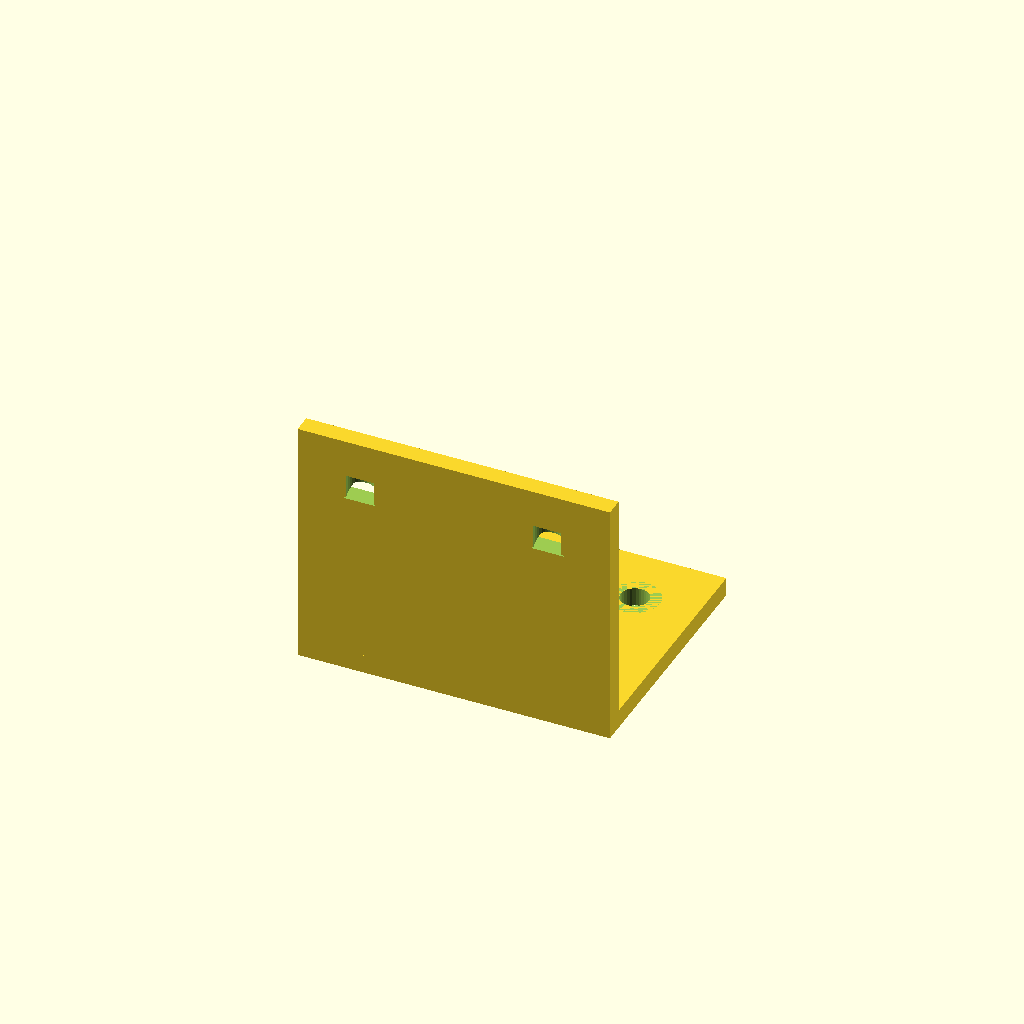
Cell 1: the model at its default parameters.
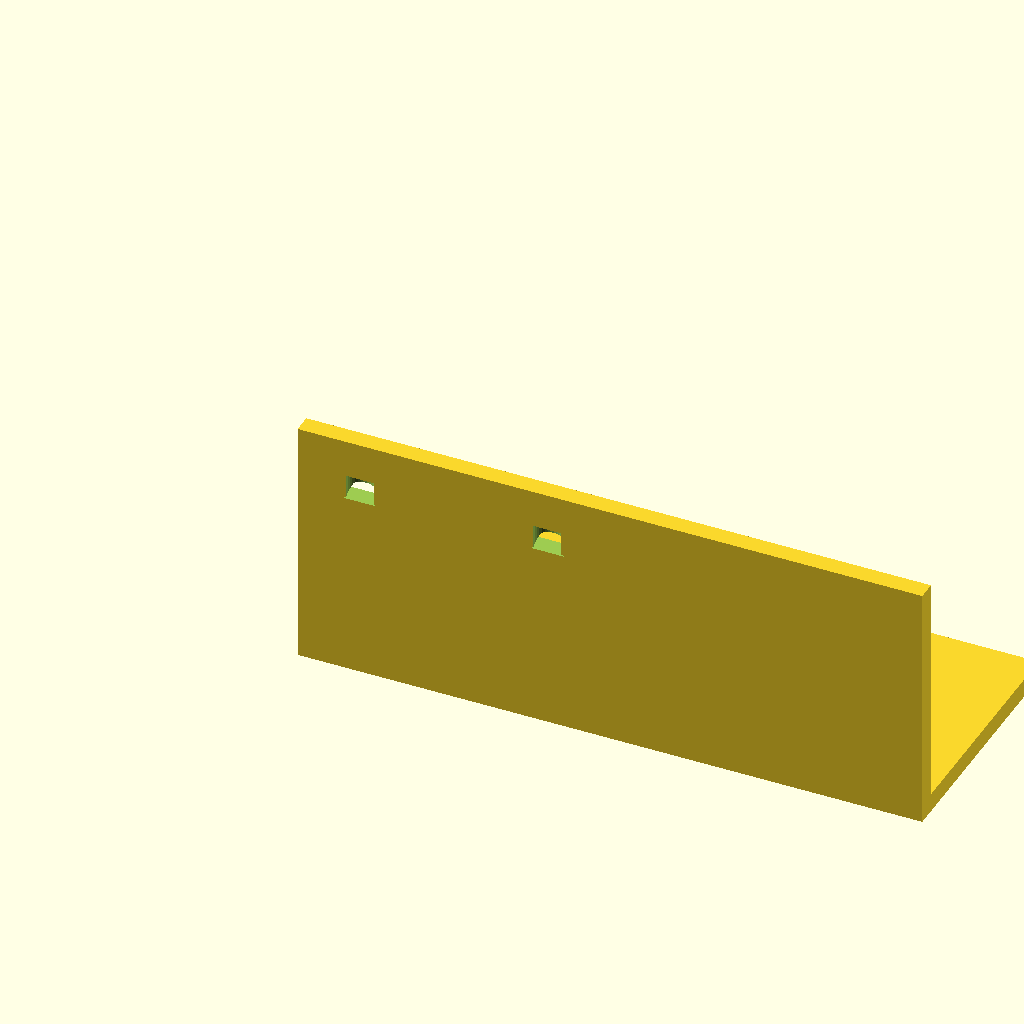
Cell 2: the same model with width = 100.
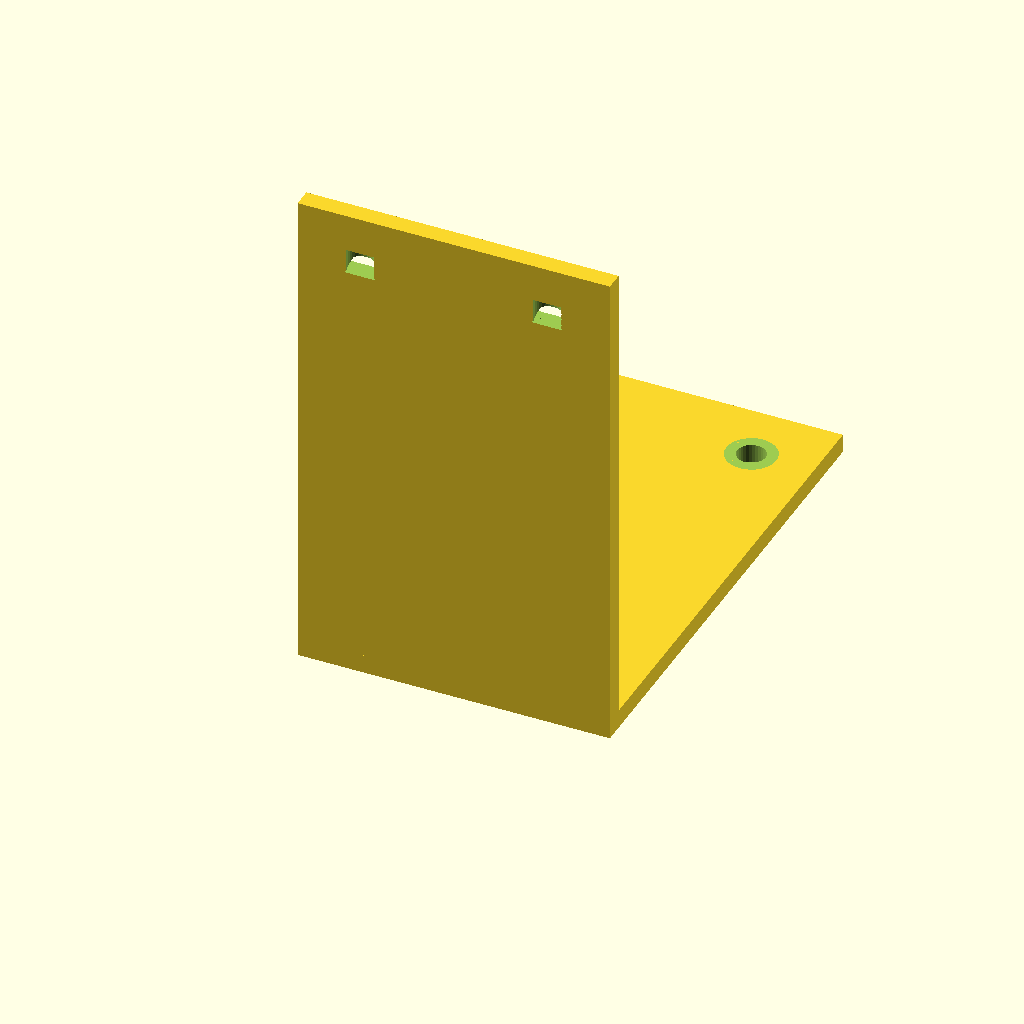
Cell 3: the same model with depth = 80.
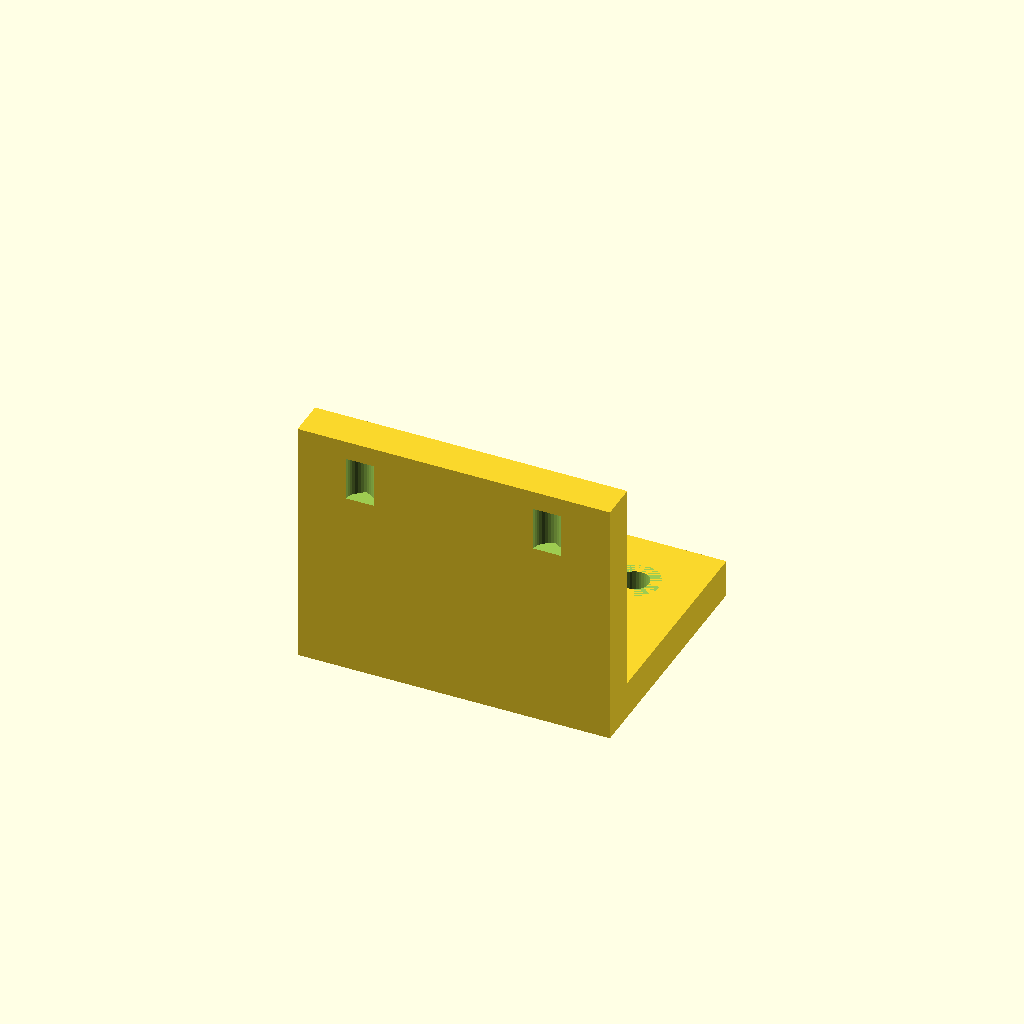
Cell 4 — thickness set to 6, the other parameters unchanged.
All cells are drawn from one camera (rotation 55°, 0°, 25°, orthographic, colour scheme Cornfield), so only the parameter changes between them.
OpenSCAD source file results/tier-2-l-bracket/iter-png-1_gemma-4-12b-qat-e05087763064-2026-09-23T10-57-51-605Z/final.scad:
// L-bracket parameters
width = 50;
depth = 40;
thickness = 3;

// Hole parameters
hole_diameter = 4.5;
countersink_diameter = 8;
countersink_depth = 2;

// Final assembly
difference() {
    // Bracket geometry
    union() {
        // Horizontal plate: X=width, Y=depth, Z=thickness
        cube([width, depth, thickness]);
        // Vertical plate: X=width, Y=thickness, Z=depth
        cube([width, thickness, depth]);
    }

    // Holes on the Horizontal face (Top surface: Z = thickness)
    // X positions: 10mm and 40mm (Symmetrical, 10mm from edges 0 and 50)
    // Y position: 30mm (10mm from edge 40)
    for (x = [10, 40]) {
        translate([x, depth - 10, thickness]) {
            // Countersink seat (outward in +Z direction)
            cylinder(d1=countersink_diameter, d2=hole_diameter, h=countersink_depth, $fn=32);
            // Through hole (inward in -Z direction)
            translate([0, 0, -thickness]) 
                cylinder(d=hole_diameter, h=thickness + 1, $fn=32);
        }
    }

    // Holes on the Vertical face (Side surface: Y = thickness)
    // X positions: 10mm and 40mm
    // Z position: 30mm (10mm from edge 40)
    for (x = [10, 40]) {
        translate([x, thickness, depth - 10]) {
            // Countersink seat (outward in +Y direction)
            cylinder(d1=countersink_diameter, d2=hole_diameter, h=countersink_depth, $fn=32);
            // Through hole (inward in -Y direction)
            translate([0, -thickness, 0]) 
                cylinder(d=hole_diameter, h=thickness + 1, $fn=32);
        }
    }
}
Parameter table extracted from the source (name, type, default, range or options):
width: number, default 50
depth: number, default 40
thickness: number, default 3
hole_diameter: number, default 4.5
countersink_diameter: number, default 8
countersink_depth: number, default 2
